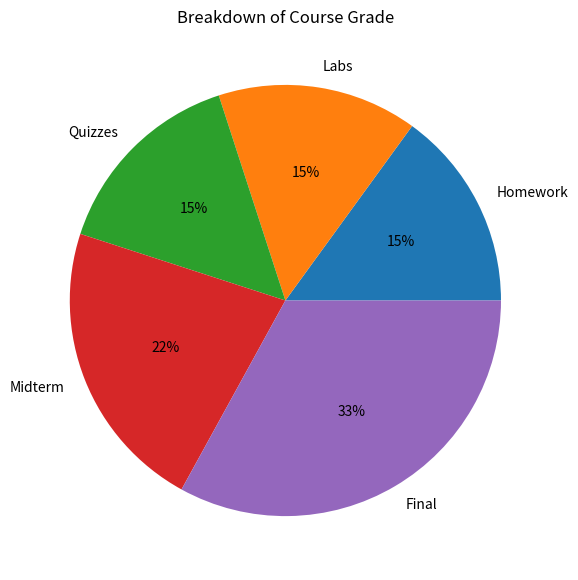

Here is the Python script that generated this plot:
# import relevant libraries and modules
import pandas as pd
import matplotlib.pyplot as plt

# create a list of categories
categ = ['Homework', 'Labs', 'Quizzes', 'Midterm', 'Final']

# create a list of weights (in %)
weights = [15, 15, 15, 22, 33]

# create a pandas dataframe containing the weighted components 
# used to give students their grades in a particular course
breakdown = pd.DataFrame(data={'category':categ,'weight':weights})

# display breakdown
breakdown

# create a pie chart --- illustrate the breakdown of students' course 
# grades in a particular course
plt.figure(figsize=(7,7))
plt.pie(breakdown['weight'], labels=breakdown['category'], 
        autopct='%1.0f%%')
plt.title('Breakdown of Course Grade')
plt.show()

